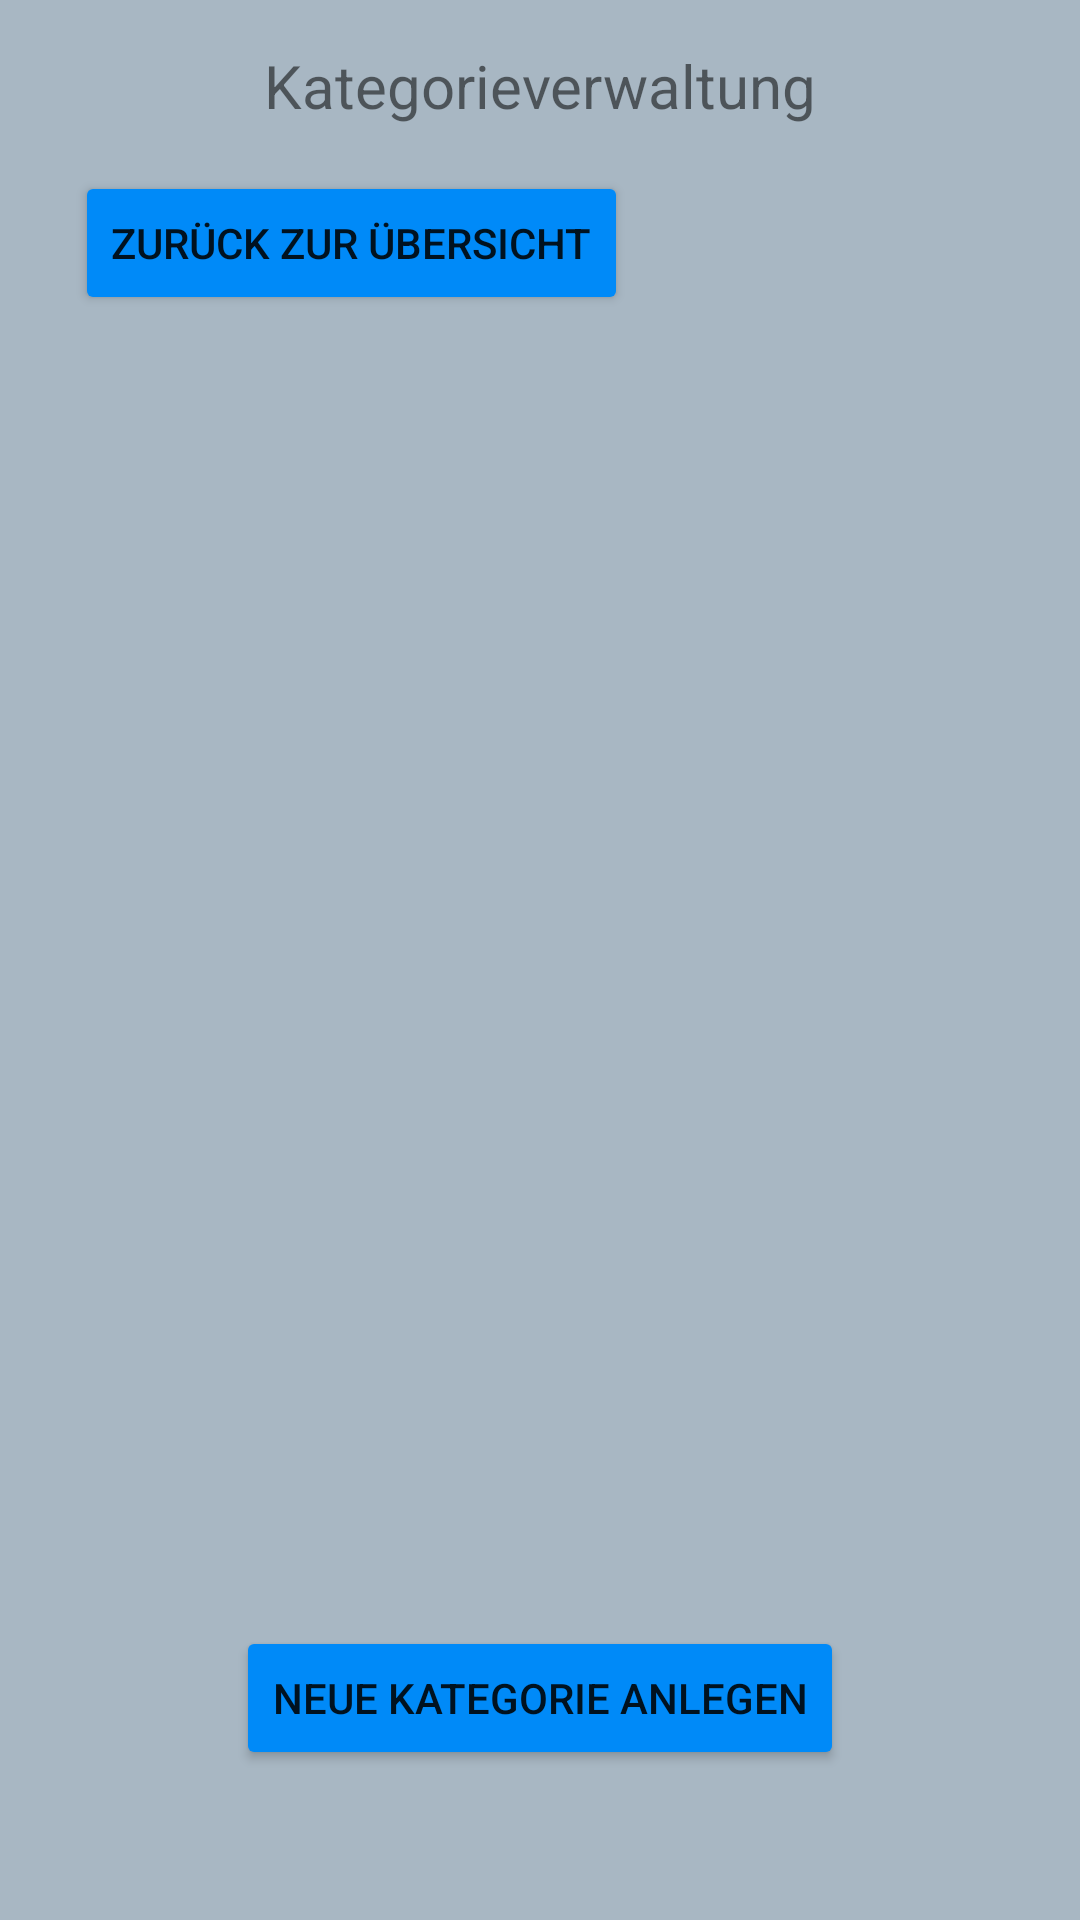

Here is an Android app screen rendered from its layout file. Give the layout XML and the strings, colors and styles it references.
<!-- AndroidManifest.xml: application theme AppTheme -->
<!-- res/layout/category_list.xml -->
<?xml version="1.0" encoding="utf-8"?>
<androidx.constraintlayout.widget.ConstraintLayout
    xmlns:android="http://schemas.android.com/apk/res/android"
    xmlns:app="http://schemas.android.com/apk/res-auto"
    xmlns:tools="http://schemas.android.com/tools"
    android:layout_width="match_parent"
    android:layout_height="match_parent">

    <Button
        android:id="@+id/goToOverviewButton"
        android:layout_width="wrap_content"
        android:layout_height="wrap_content"
        android:layout_marginStart="25dp"
        android:layout_marginTop="15dp"
        android:text="@string/button_goToOverview"
        app:layout_constraintStart_toStartOf="parent"
        app:layout_constraintTop_toBottomOf="@+id/categoryHeadingText" />

    <TextView
        android:id="@+id/categoryHeadingText"
        android:layout_width="wrap_content"
        android:layout_height="wrap_content"
        android:layout_marginTop="15dp"
        android:text="@string/headline_category_list"
        android:textSize="20sp"
        app:layout_constraintEnd_toEndOf="parent"
        app:layout_constraintStart_toStartOf="parent"
        app:layout_constraintTop_toTopOf="parent" />

    <Button
        android:id="@+id/newCategoryButton"
        android:layout_width="wrap_content"
        android:layout_height="wrap_content"
        android:layout_marginBottom="50dp"
        android:text="@string/button_addNewCategory"
        app:layout_constraintBottom_toBottomOf="parent"
        app:layout_constraintEnd_toEndOf="parent"
        app:layout_constraintStart_toStartOf="parent" />

    <ListView
        android:id="@+id/categoryList"
        android:layout_width="409dp"
        android:layout_height="600dp"
        android:layout_marginTop="20dp"
        app:layout_constraintEnd_toEndOf="parent"
        app:layout_constraintStart_toStartOf="parent"
        app:layout_constraintTop_toBottomOf="@+id/goToOverviewButton" />
</androidx.constraintlayout.widget.ConstraintLayout>
<!-- resources referenced by this layout -->
<resources>
  <string name="button_addNewCategory">Neue Kategorie anlegen</string>
  <string name="button_goToOverview">Zurück zur Übersicht</string>
  <string name="headline_category_list">Kategorieverwaltung</string>
  <style name="AppTheme" parent="Theme.AppCompat.Light.DarkActionBar">
          
          <item name="colorPrimary">@color/colorPrimary</item>
          <item name="colorPrimaryDark">@color/colorPrimaryDark</item>
          <item name="colorAccent">@color/colorAccent</item>
          <item name="android:colorButtonNormal">@color/ButtonColor</item>
          <item name="android:background">@color/BackgroundColor</item>
      </style>
  <color name="colorPrimary">#6200EE</color>
  <color name="colorPrimaryDark">#3700B3</color>
  <color name="colorAccent">#03DAC5</color>
  <color name="ButtonColor">#008AF8</color>
  <color name="BackgroundColor">#A8B7C3</color>
</resources>
